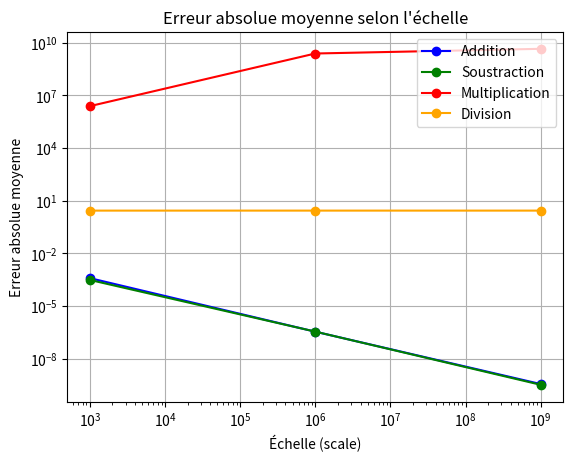
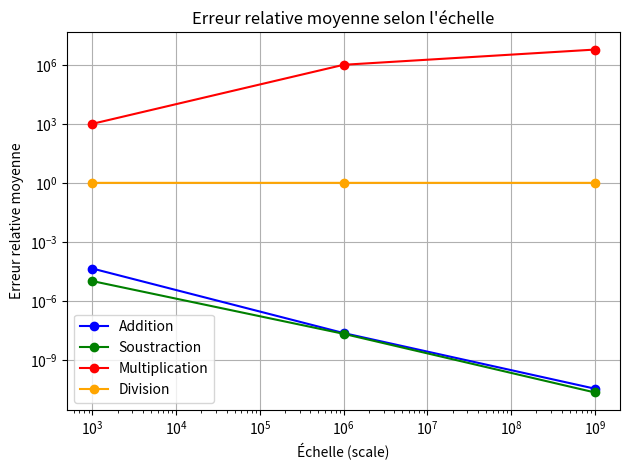

These figures' Python source, in order:
import matplotlib.pyplot as plt

# Données extraites
scales = [1e3, 1e6, 1e9]

# Erreurs absolues moyennes
abs_errors = {
    "Addition": [0.0003887313854319019, 0.00000034469867861652847, 0.00000000035721152702450353],
    "Soustraction": [0.0003065166711538525, 0.0000003472445560415149, 0.00000000032378111525233067],
    "Multiplication": [2446173.344767191, 2448615521.155403, 4536246380.31153],
    "Division": [2.729985919266952, 2.732283619266953, 2.7322859169669527]
}

# Erreurs relatives moyennes
rel_errors = {
    "Addition": [0.0000441811114794933, 0.000000023223350555323676, 0.000000000034627645086557793],
    "Soustraction": [0.000010184075981104356, 0.00000002125541434336404, 0.000000000022255931414194978],
    "Multiplication": [999.0041703264412, 999998.9943715902, 5931660.89715941],
    "Division": [0.9995989054301666, 0.99999959890543, 0.9999999995989053]
}

colors = {
    "Addition": "blue",
    "Soustraction": "green",
    "Multiplication": "red",
    "Division": "orange"
}

# Création des graphiques
fig1, ax1 = plt.subplots()
for op, values in abs_errors.items():
    ax1.plot(scales, values, marker='o', label=op, color=colors[op])
ax1.set_xscale('log')
ax1.set_yscale('log')
ax1.set_xlabel("Échelle (scale)")
ax1.set_ylabel("Erreur absolue moyenne")
ax1.set_title("Erreur absolue moyenne selon l'échelle")
ax1.legend()
ax1.grid(True)

fig2, ax2 = plt.subplots()
for op, values in rel_errors.items():
    ax2.plot(scales, values, marker='o', label=op, color=colors[op])
ax2.set_xscale('log')
ax2.set_yscale('log')
ax2.set_xlabel("Échelle (scale)")
ax2.set_ylabel("Erreur relative moyenne")
ax2.set_title("Erreur relative moyenne selon l'échelle")
ax2.legend()
ax2.grid(True)

plt.tight_layout()
plt.show()
